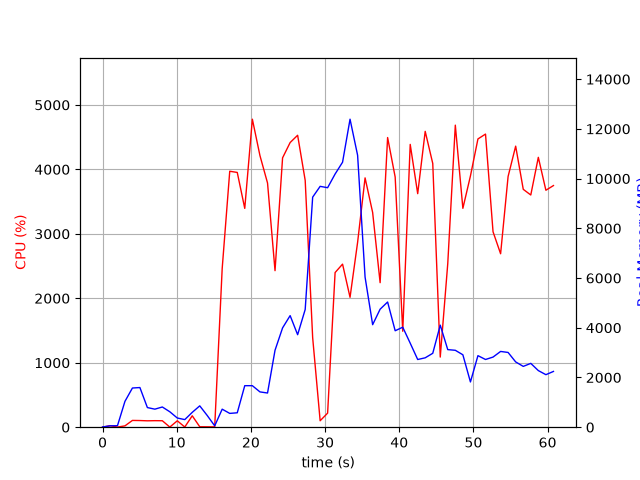

The table this chart was drawn from, first rows:
elapsed_time, nproc, cpu, mem_real, mem_virtual
3.7670135498046875e-05, 1, 0.0, 9.766, 3186
1.006, 2, 23.8, 54.53, 237.7
2.013, 2, 2.0, 61.39, 244.2
3.021, 11, 20.8, 1039, 5311
4.029, 7, 105.1, 1576, 5015
5.037, 12, 103.2, 1595, 7960
6.045, 4, 99.1, 789.7, 3290
7.053, 3, 101.3, 725.6, 2895
8.061, 3, 100.2, 813, 3013
9.069, 5, 2.0, 620.7, 3278
10.08, 3, 99.1, 369.8, 2461
11.09, 3, 3.0, 305.6, 2385
12.09, 4, 177.0, 597.2, 3020
13.11, 6, 6.9, 858.4, 3736
14.11, 4, 6.0, 470.6, 2843
15.12, 1, 5.0, 54.64, 751.6
16.13, 1, 2461, 725, 4972
17.15, 1, 3971, 555.3, 4988
18.16, 1, 3952, 579.9, 5572
19.17, 1, 3395, 1670, 6852
20.2, 1, 4779, 1670, 6852
21.22, 1, 4214, 1420, 8396
22.24, 1, 3788, 1375, 8940
23.25, 1, 2429, 3095, 9028
24.27, 1, 4179, 3995, 10820
25.29, 1, 4416, 4489, 10820
26.3, 1, 4529, 3721, 10820
27.32, 1, 3830, 4735, 14413
28.33, 1, 1390, 9255, 19533
29.34, 1, 100.2, 9689, 19533
30.34, 1, 218.5, 9634, 19533
31.35, 1, 2399, 10184, 19558
32.36, 1, 2530, 10659, 19717
33.37, 1, 2015, 12390, 25892
34.39, 1, 2868, 10939, 26238
35.4, 1, 3868, 6038, 26261
36.42, 1, 3332, 4124, 26353
37.42, 1, 2242, 4747, 26361
38.43, 1, 4494, 5036, 26361
39.45, 1, 3881, 3880, 26361
40.47, 1, 1489, 4022, 26361
41.48, 1, 4388, 3380, 26361
42.49, 1, 3623, 2723, 26441
43.5, 1, 4590, 2791, 26441
44.52, 1, 4091, 2973, 26441
45.53, 1, 1088, 4105, 26441
46.54, 1, 2537, 3121, 26441
47.56, 1, 4686, 3094, 26441
48.58, 1, 3396, 2913, 26459
49.6, 1, 3898, 1820, 26459
50.61, 1, 4472, 2878, 26459
51.63, 1, 4548, 2724, 26466
52.65, 1, 3032, 2821, 26466
53.67, 1, 2691, 3047, 26473
54.68, 1, 3889, 3007, 26473
55.7, 1, 4360, 2626, 26473
56.72, 1, 3690, 2446, 26473
57.74, 1, 3603, 2567, 26483
58.75, 1, 4187, 2277, 26483
59.77, 1, 3676, 2113, 26483
... 1 more rows
